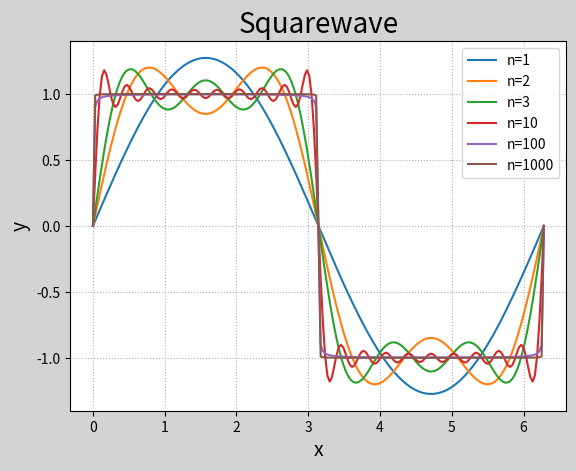

Recreate this plot in Python.
# -*- coding: utf-8 -*-
from __future__ import unicode_literals
import numpy as np
import matplotlib.pyplot as mp


def squarewave(n):
    k = np.arange(1, n + 1)

    def fun(x):
        return np.sum(4 / ((2 * k - 1) * np.pi) *
                      np.sin((2 * k - 1) * x))

    return np.frompyfunc(fun, 1, 1)


x = np.linspace(0, 2 * np.pi, 201)
y1 = squarewave(1)(x)
y2 = squarewave(2)(x)
y3 = squarewave(3)(x)
y4 = squarewave(10)(x)
y5 = squarewave(100)(x)
y6 = squarewave(1000)(x)
mp.figure('Squarewave', facecolor='lightgray')
mp.title('Squarewave', fontsize=20)
mp.xlabel('x', fontsize=14)
mp.ylabel('y', fontsize=14)
mp.tick_params(labelsize=10)
mp.grid(linestyle=':')
mp.plot(x, y1, label='n=1')
mp.plot(x, y2, label='n=2')
mp.plot(x, y3, label='n=3')
mp.plot(x, y4, label='n=10')
mp.plot(x, y5, label='n=100')
mp.plot(x, y6, label='n=1000')
mp.legend()
mp.show()
